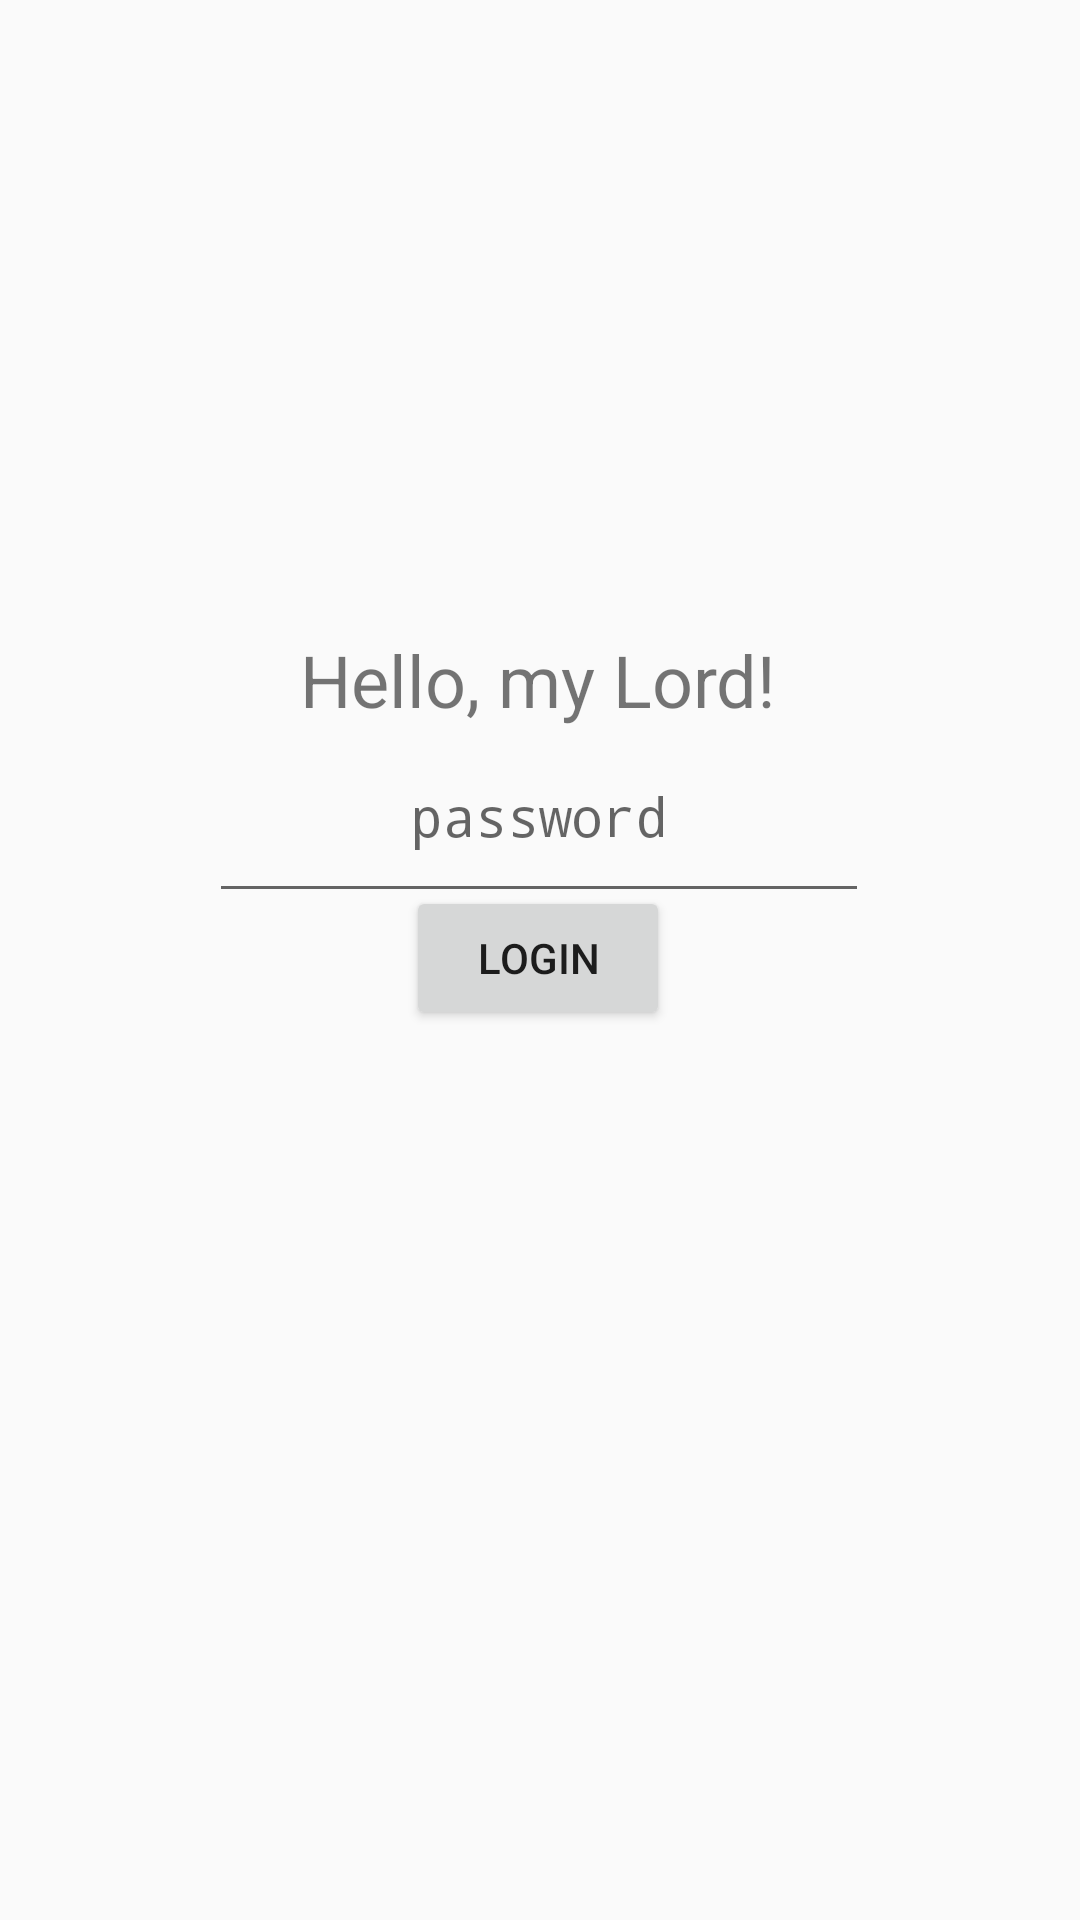

Here is an Android app screen rendered from its layout file. Give the layout XML and the strings, colors and styles it references.
<!-- AndroidManifest.xml: activity theme Theme.AppCompat.Light.NoActionBar -->
<!-- res/layout/activity_main.xml -->
<?xml version="1.0" encoding="utf-8"?>
<androidx.constraintlayout.widget.ConstraintLayout
    xmlns:android="http://schemas.android.com/apk/res/android"
    xmlns:app="http://schemas.android.com/apk/res-auto"
    xmlns:tools="http://schemas.android.com/tools"
    android:layout_width="match_parent"
    android:layout_height="match_parent"
    tools:context=".MainActivity">

    <TextView
        android:id="@+id/helloWorldText"
        android:layout_width="wrap_content"
        android:layout_height="wrap_content"
        android:text="Hello, my Lord!"
        android:textAlignment="center"
        android:textSize="24sp"
        app:layout_constraintBottom_toBottomOf="parent"
        app:layout_constraintEnd_toEndOf="parent"
        app:layout_constraintHorizontal_bias="0.498"
        app:layout_constraintStart_toStartOf="parent"
        app:layout_constraintTop_toTopOf="parent"
        app:layout_constraintVertical_bias="0.346" />

    <EditText
        android:id="@+id/editTextNumberPassword"
        android:layout_width="220dp"
        android:layout_height="68dp"
        android:ems="10"
        android:hint="password"
        android:inputType="numberPassword"
        android:textAlignment="center"
        app:layout_constraintBottom_toBottomOf="parent"
        app:layout_constraintEnd_toEndOf="parent"
        app:layout_constraintHorizontal_bias="0.497"
        app:layout_constraintStart_toStartOf="parent"
        app:layout_constraintTop_toTopOf="parent"
        app:layout_constraintVertical_bias="0.413" />

    <Button
        android:id="@+id/button"
        android:layout_width="wrap_content"
        android:layout_height="wrap_content"
        android:text="Login"
        app:layout_constraintBottom_toBottomOf="parent"
        app:layout_constraintEnd_toEndOf="parent"
        app:layout_constraintHorizontal_bias="0.498"
        app:layout_constraintStart_toStartOf="parent"
        app:layout_constraintTop_toTopOf="parent"
        app:layout_constraintVertical_bias="0.499" />

</androidx.constraintlayout.widget.ConstraintLayout>
<!-- resources referenced by this layout -->
<resources>

</resources>
